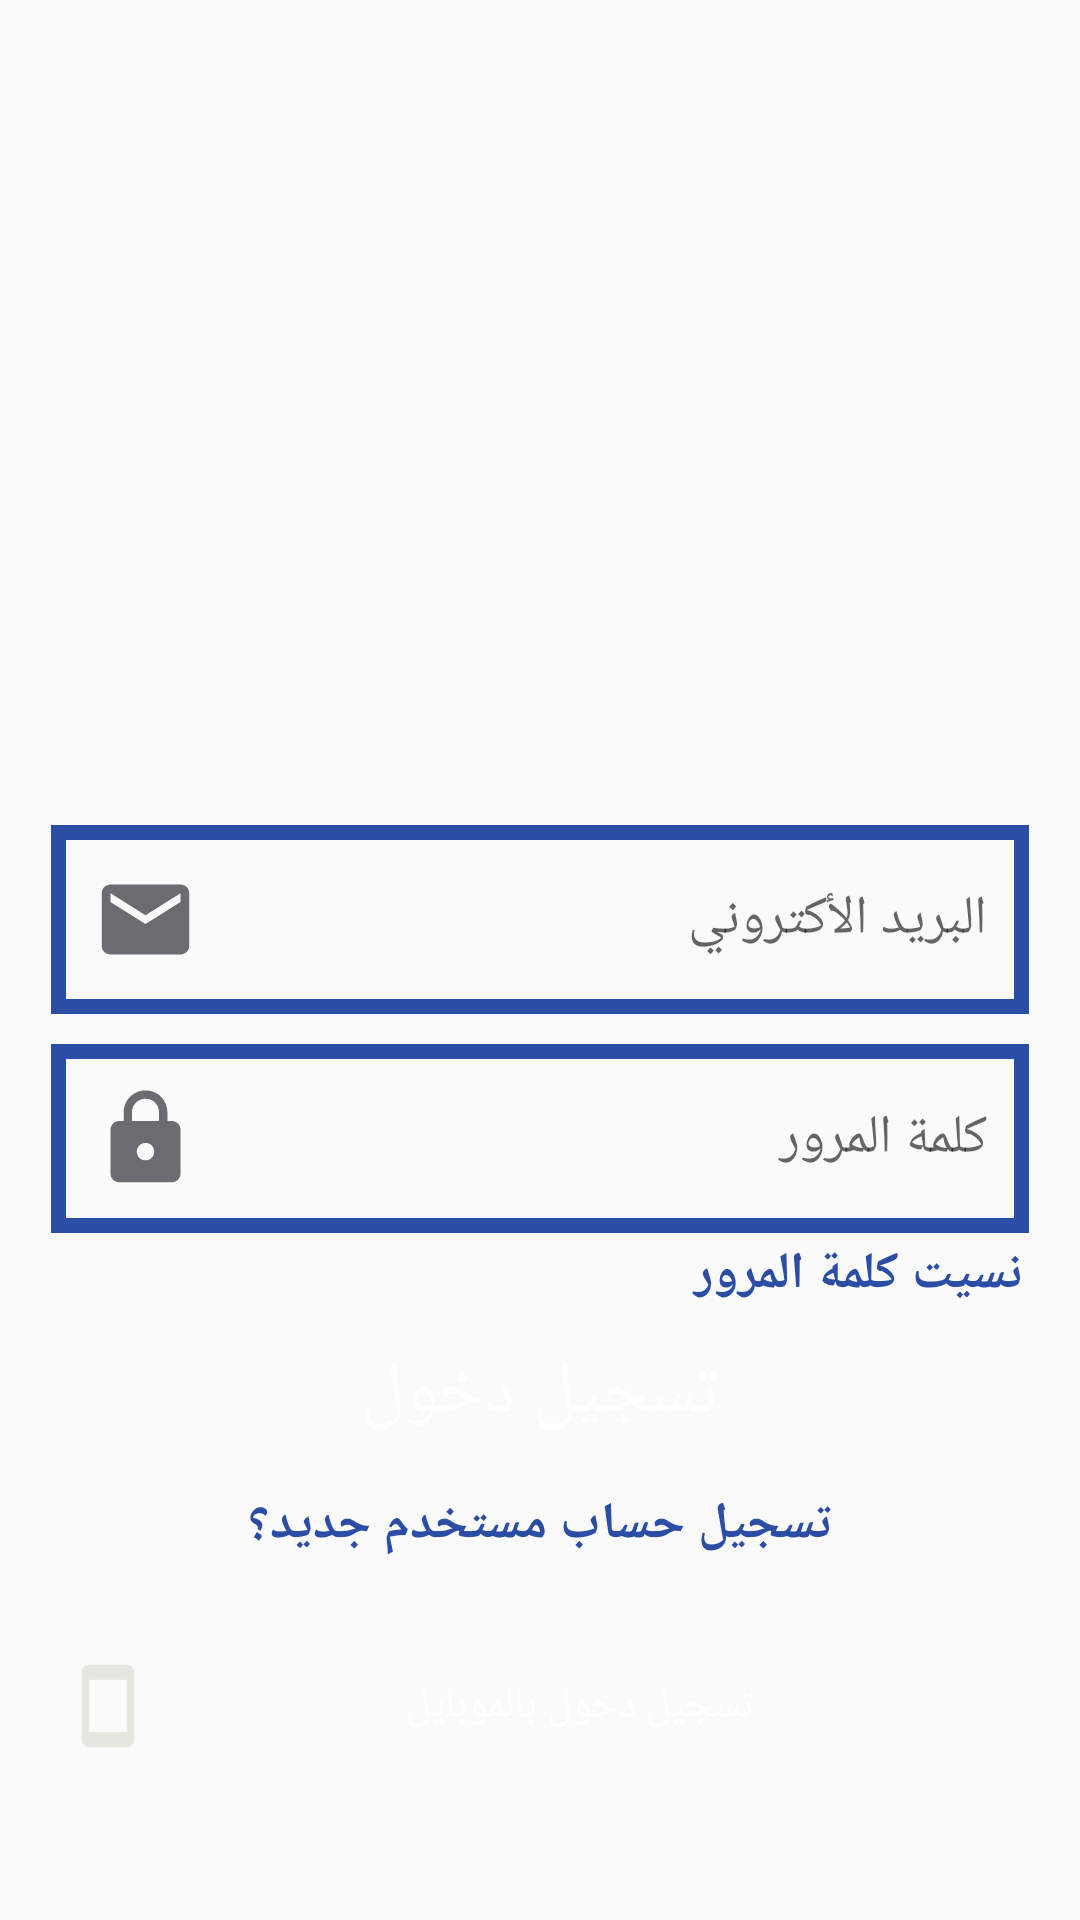

Produce the Android XML layout that renders to this screen, including the resource entries it uses.
<!-- AndroidManifest.xml: application theme AppTheme -->
<!-- res/layout/activity_login.xml -->
<?xml version="1.0" encoding="utf-8"?>

<RelativeLayout xmlns:android="http://schemas.android.com/apk/res/android"
    xmlns:app="http://schemas.android.com/apk/res-auto"
    xmlns:tools="http://schemas.android.com/tools"
    android:layout_width="match_parent"
    android:layout_height="match_parent"
    tools:context=".LoginActivity">

    <ScrollView
        android:layout_width="match_parent"
        android:layout_height="match_parent"
        android:layout_alignParentStart="true"
        android:layout_alignParentTop="true">

        <RelativeLayout
            android:layout_width="match_parent"
            android:layout_height="wrap_content"
            android:orientation="vertical" >
            <ImageView
                android:id="@+id/login_image"
                android:layout_width="match_parent"
                android:layout_height="250dp"
                android:layout_alignParentStart="true"
                android:layout_alignParentTop="true"
                android:scaleType="fitCenter"
                />
            <EditText
                android:id="@+id/login_email"
                android:layout_width="match_parent"
                android:layout_height="wrap_content"
                android:layout_alignParentStart="true"
                android:layout_below="@+id/login_image"
                android:hint="البريد الأكتروني"
                android:inputType="textEmailAddress"
                android:background="@drawable/inputs"
                android:drawableStart="@drawable/email"
                android:padding="14dp"
                android:layout_marginTop="25dp"
                android:layout_marginLeft="17dp"
                android:layout_marginRight="17dp"
                />

            <EditText
                android:id="@+id/login_password"
                android:layout_width="match_parent"
                android:layout_height="wrap_content"
                android:layout_below="@+id/login_email"
                android:layout_alignParentStart="true"
                android:layout_marginLeft="17dp"
                android:layout_marginTop="10dp"
                android:layout_marginRight="17dp"
                android:background="@drawable/inputs"
                android:drawableStart="@drawable/password"
                android:hint="كلمة المرور"
                android:inputType="textPassword"
                android:padding="14dp"
                android:textAlignment="viewEnd" />

            <TextView
                android:id="@+id/forget_password_link"
                android:layout_width="match_parent"
                android:layout_height="wrap_content"
                android:layout_below="@+id/login_password"
                android:layout_centerHorizontal="true"
                android:layout_marginLeft="15dp"
                android:layout_marginTop="2dp"
                android:layout_marginRight="23dp"
                android:text="نسيت كلمة المرور"
                android:textAlignment="viewEnd"
                android:textColor="@color/colorPrimary"
                android:textSize="17sp"
                android:textStyle="bold" />

            <Button
                android:id="@+id/login_button"
                android:layout_width="match_parent"
                android:layout_height="wrap_content"
                android:layout_below="@+id/forget_password_link"
                android:padding="4dp"
                android:layout_marginTop="4dp"
                android:layout_marginLeft="17dp"
                android:layout_marginRight="17dp"
                android:text="تسجيل دخول"
                android:textAllCaps="false"
                android:textSize="24sp"
                android:textColor="@android:color/background_light"
                android:background="@drawable/buttons"
                />

            <TextView
                android:id="@+id/register_new_Account_link"
                android:layout_width="match_parent"
                android:layout_height="wrap_content"
                android:layout_below="@+id/login_button"
                android:layout_centerHorizontal="true"
                android:layout_marginLeft="15dp"
                android:layout_marginTop="8dp"
                android:layout_marginRight="23dp"
                android:text="تسجيل حساب مستخدم جديد؟"
                android:textAlignment="center"
                android:textColor="@color/colorPrimary"
                android:textSize="17sp"
                android:textStyle="bold" />

            <Button
                android:id="@+id/phone_login_button"
                android:layout_width="match_parent"
                android:layout_height="wrap_content"
                android:layout_below="@+id/register_new_Account_link"
                android:padding="4dp"
                android:layout_marginTop="25dp"
                android:layout_marginLeft="17dp"
                android:layout_marginRight="17dp"
                android:drawableStart="@drawable/phone"
                android:text=" تسجيل دخول بالموبايل"
                android:textAllCaps="false"
                android:textSize="14sp"
                android:textColor="@android:color/background_light"
                android:background="@drawable/buttons"
                />



        </RelativeLayout>
    </ScrollView>
</RelativeLayout>
<!-- resources referenced by this layout -->
<resources>
  <color name="colorPrimary">#2B4DA5</color>
  <!-- drawable email (drawable) -->
  <vector android:height="35dp" android:tint="#6C6B71"
      android:viewportHeight="24.0" android:viewportWidth="24.0"
      android:width="35dp" xmlns:android="http://schemas.android.com/apk/res/android">
      <path android:fillColor="@android:color/white" android:pathData="M20,4L4,4c-1.1,0 -1.99,0.9 -1.99,2L2,18c0,1.1 0.9,2 2,2h16c1.1,0 2,-0.9 2,-2L22,6c0,-1.1 -0.9,-2 -2,-2zM20,8l-8,5 -8,-5L4,6l8,5 8,-5v2z"/>
  </vector>
  <!-- drawable inputs (drawable) -->
  <?xml version="1.0" encoding="utf-8"?>
  
  <shape xmlns:android="http://schemas.android.com/apk/res/android">
  
      <stroke
          android:color="@color/colorPrimary"
          android:width="5dp"
          >
  
      </stroke>
  </shape>
  <!-- drawable password (drawable) -->
  <vector android:height="35dp" android:tint="#6C6B71"
      android:viewportHeight="24.0" android:viewportWidth="24.0"
      android:width="35dp" xmlns:android="http://schemas.android.com/apk/res/android">
      <path android:fillColor="@android:color/white" android:pathData="M18,8h-1L17,6c0,-2.76 -2.24,-5 -5,-5S7,3.24 7,6v2L6,8c-1.1,0 -2,0.9 -2,2v10c0,1.1 0.9,2 2,2h12c1.1,0 2,-0.9 2,-2L20,10c0,-1.1 -0.9,-2 -2,-2zM12,17c-1.1,0 -2,-0.9 -2,-2s0.9,-2 2,-2 2,0.9 2,2 -0.9,2 -2,2zM15.1,8L8.9,8L8.9,6c0,-1.71 1.39,-3.1 3.1,-3.1 1.71,0 3.1,1.39 3.1,3.1v2z"/>
  </vector>
  <!-- drawable phone (drawable) -->
  <vector android:height="30dp" android:tint="#E4E8E0"
      android:viewportHeight="24.0" android:viewportWidth="24.0"
      android:width="30dp" xmlns:android="http://schemas.android.com/apk/res/android">
      <path android:fillColor="@android:color/white" android:pathData="M17,1.01L7,1c-1.1,0 -2,0.9 -2,2v18c0,1.1 0.9,2 2,2h10c1.1,0 2,-0.9 2,-2V3c0,-1.1 -0.9,-1.99 -2,-1.99zM17,19H7V5h10v14z"/>
  </vector>
  <style name="AppTheme" parent="Theme.AppCompat.Light.NoActionBar">
          
          <item name="colorPrimary">@color/colorPrimary</item>
          <item name="colorPrimaryDark">@color/colorPrimaryDark</item>
          <item name="colorAccent">@color/colorAccent</item>
      </style>
  <color name="colorPrimaryDark">#16296C</color>
  <color name="colorAccent">#A4BDDC</color>
</resources>
